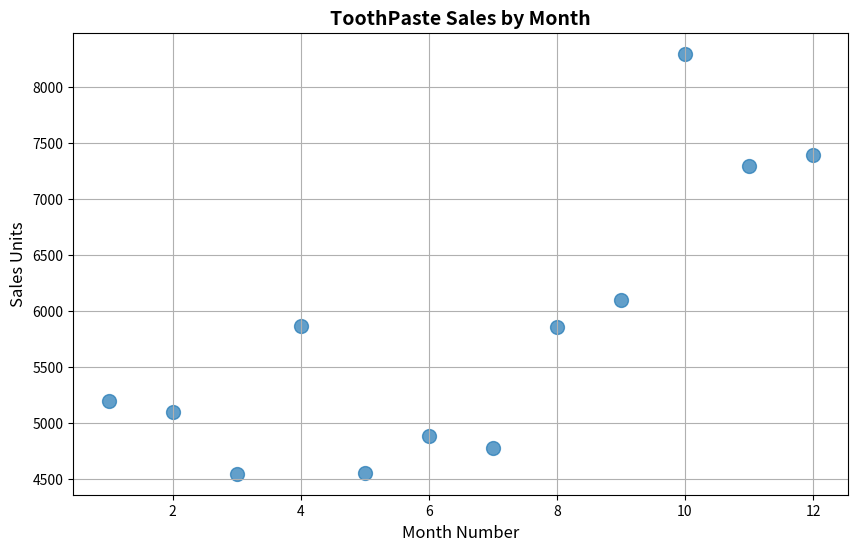
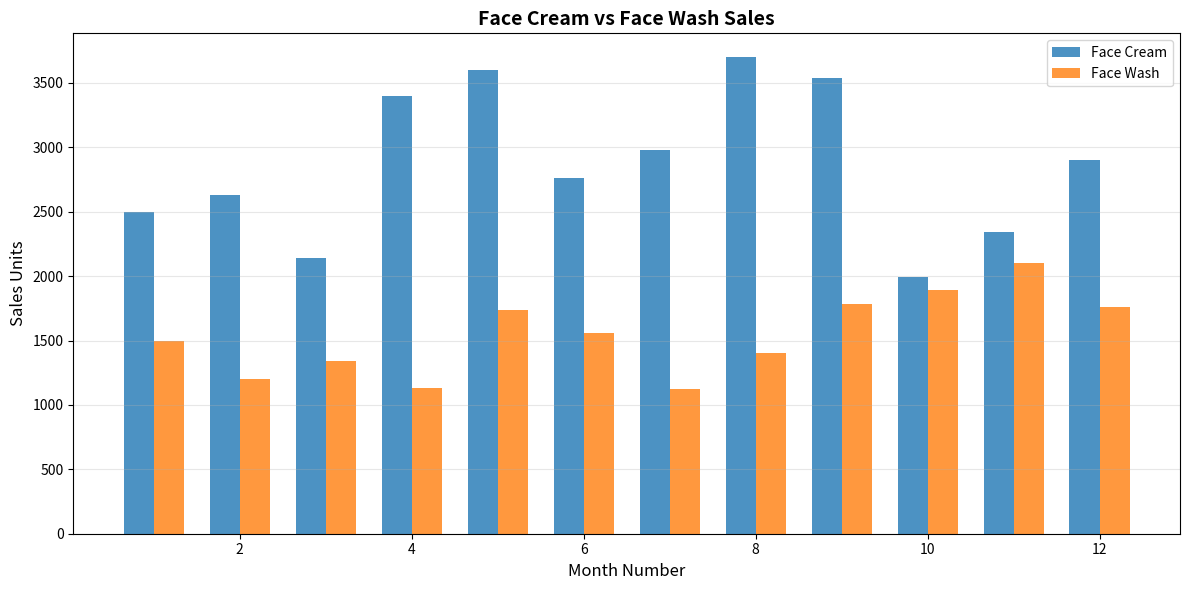
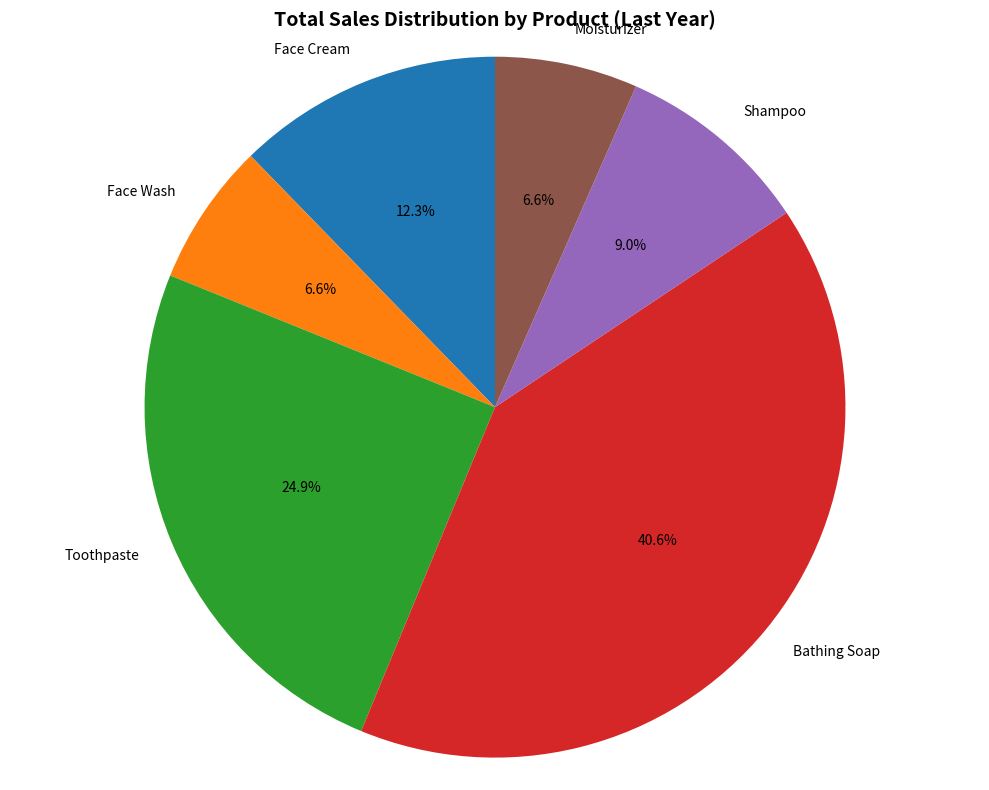

These charts were generated, in order, by the following Python code:
import pandas as pd
import matplotlib.pyplot as plt

data ={
    "SN":[1, 2,3 ],
    "Name":["Linus Torvalds",
            "Tim Berners-Lee",
            "Guido van Rossum"],
    "Country":["Finland",
               "England",
               "Netherlands"],
    "Contribution":["Linux",
                    "World wide Web",
                    "Python"],
    "Year":[1991,1990,1991]
}

df = pd.DataFrame(data)
df.to_csv("contributors.csv", index= False)

print("Data written to contributors.csv")

#Company Sales
companydata ={
    "MonthNumber":[1, 2, 3, 4, 5, 6, 7, 8, 9, 10, 11, 12],
    "FaceCream":[2500, 2630, 2140, 3400, 3600, 2760, 2980, 3700, 3540, 1990, 2340, 2900],
    "FaceWash":[1500, 1200, 1340, 1130, 1740, 1555, 1120, 1400, 1780, 1890, 2100, 1760],
    "ToothPaste":[5200, 5100, 4550, 5870, 4560, 4890, 4780, 5860, 6100, 8300, 7300, 7400],
    "BathingSoap":[9200, 6100, 9550, 8870, 7760, 7490, 8980, 9960, 8100, 10300, 13300, 14400],
    "Shampoo":[1200, 2100, 3550, 1870, 1560, 1890, 1780, 2860, 2100, 2300, 2400, 1800],
    "Moisturizer":[1500, 1200, 1340, 1130, 1740, 1555, 1120, 1400, 1780, 1890, 2100, 1760],
}

companydata["TotelUnit"] = []
companydata["TotelProfilt"] = []

for i in range(12):
    total = (companydata["FaceCream"][i]+companydata["FaceWash"][i]+companydata["ToothPaste"][i]+companydata["BathingSoap"][i]+companydata["Shampoo"][i]+companydata["Moisturizer"][i])
    companydata["TotelUnit"].append(total)
    companydata["TotelProfilt"].append(total*0.30)

df = pd.DataFrame(companydata)
df.to_csv("company.csv", index= False)

# a) Toothpaste Sales - Scatter Plot
plt.figure(figsize=(10, 6))
plt.scatter(df["MonthNumber"],df["ToothPaste"],s=100,alpha=0.7)
plt.title('ToothPaste Sales by Month', fontsize=14,fontweight='bold')
plt.xlabel('Month Number',fontsize=12)
plt.ylabel('Sales Units', fontsize=12)
plt.grid()
plt.show()
print("Toothpaste scatter plot created")

# b) Face Cream and Face Wash - Bar Chart
plt.figure(figsize=(12,6))
x= df["MonthNumber"]
width=0.35
plt.bar(x - width/2, df['FaceCream'], width, label='Face Cream', alpha=0.8)
plt.bar(x + width/2, df['FaceWash'], width, label='Face Wash', alpha=0.8)
plt.title('Face Cream vs Face Wash Sales', fontsize=14, fontweight='bold')
plt.xlabel('Month Number', fontsize=12)
plt.ylabel('Sales Units', fontsize=12)
plt.legend()
plt.grid(True, alpha=0.3, axis='y')
plt.tight_layout()
plt.show()
print("Face products bar chart created")

# c) Total Sales by Product - Pie Chart
plt.figure(figsize=(10, 8))
total_sales = {
    'Face Cream': df['FaceCream'].sum(),
    'Face Wash': df['FaceWash'].sum(),
    'Toothpaste': df['ToothPaste'].sum(),
    'Bathing Soap': df['BathingSoap'].sum(),
    'Shampoo': df['Shampoo'].sum(),
    'Moisturizer': df['Moisturizer'].sum()
}

products = list(total_sales.keys())
sales = list(total_sales.values())

plt.pie(sales, labels=products, autopct='%1.1f%%', startangle=90)
plt.title('Total Sales Distribution by Product (Last Year)', fontsize=14, fontweight='bold')
plt.axis('equal')
plt.tight_layout()
plt.show()
print("Product sales pie chart created")